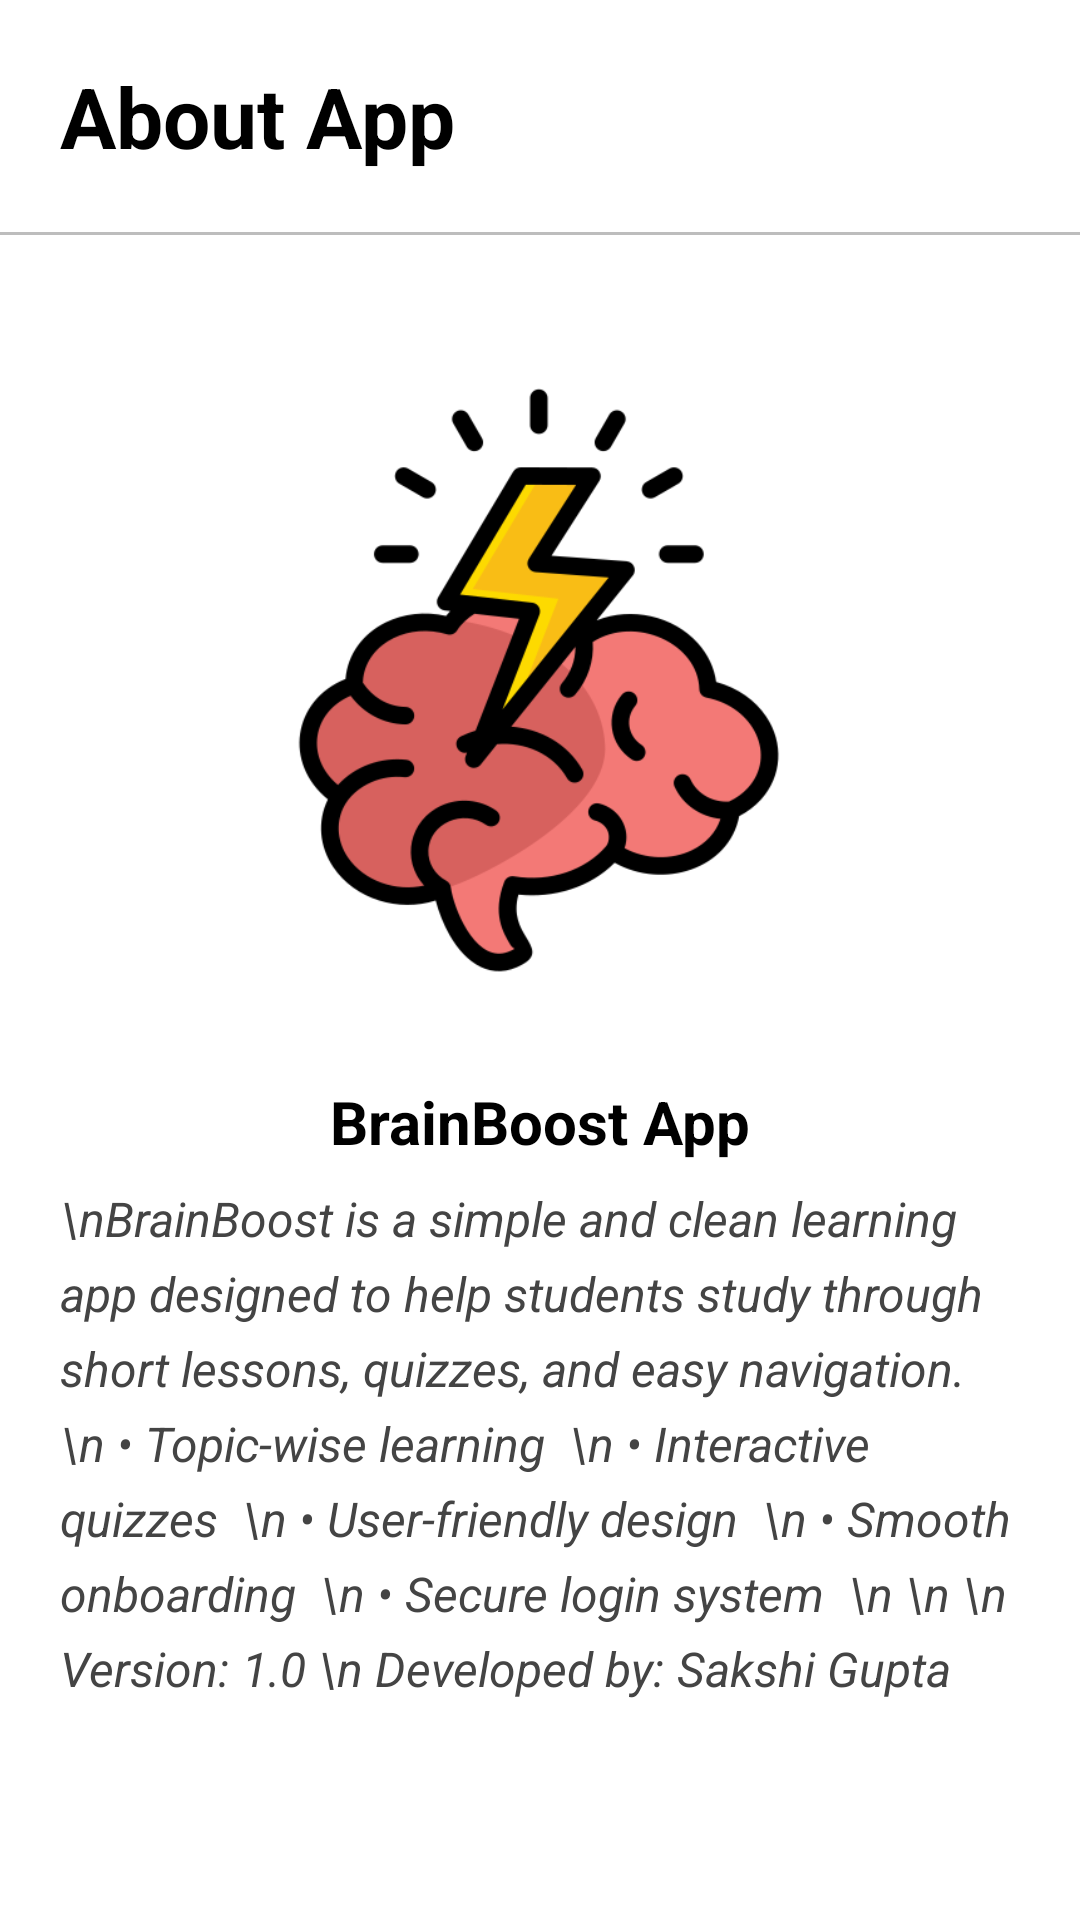

Here is an Android app screen rendered from its layout file. Give the layout XML and the strings, colors and styles it references.
<!-- AndroidManifest.xml: application theme Theme.BrainBoost -->
<!-- res/layout/activity_about.xml -->
<?xml version="1.0" encoding="utf-8"?>
<LinearLayout xmlns:android="http://schemas.android.com/apk/res/android"
    android:orientation="vertical"
    android:layout_width="match_parent"
    android:layout_height="match_parent">

    
    <TextView
        android:id="@+id/tvTitle"
        android:layout_width="match_parent"
        android:layout_height="wrap_content"
        android:text="About App"
        android:textSize="28sp"
        android:textStyle="bold"
        android:textColor="@color/black"
        android:padding="20dp" />

    
    <View
        android:layout_width="match_parent"
        android:layout_height="1dp"
        android:background="#BDBDBD" />

    
    <ScrollView
        android:layout_width="match_parent"
        android:layout_height="match_parent"
        android:padding="20dp">

        <LinearLayout
            android:orientation="vertical"
            android:gravity="center_horizontal"
            android:layout_width="match_parent"
            android:layout_height="wrap_content">

            
            <ImageView
                android:id="@+id/imgLogo"
                android:layout_width="305dp"
                android:layout_height="214dp"
                android:layout_marginTop="24dp"
                android:layout_marginBottom="24dp"
                android:src="@drawable/bb_logo" />

            <TextView
                android:layout_width="match_parent"
                android:layout_height="35dp"
                android:gravity="center_horizontal"
                android:text="BrainBoost App"
                android:textColor="@color/black"
                android:textSize="20dp"
                android:textStyle="bold"/>

            
            <TextView
                android:id="@+id/textAbout"
                android:layout_width="match_parent"
                android:layout_height="wrap_content"
                android:text="\nBrainBoost is a simple and clean learning app designed to help students study through short lessons, quizzes, and easy navigation.
\n
• Topic-wise learning  \n
• Interactive quizzes  \n
• User-friendly design  \n
• Smooth onboarding  \n
• Secure login system  \n
\n
\n
Version: 1.0 \n
Developed by: Sakshi Gupta "
                android:textSize="16sp"
                android:textColor="#444"
                android:textStyle="italic"
                android:lineSpacingExtra="6dp"
                android:paddingBottom="24dp" />

        </LinearLayout>
    </ScrollView>

</LinearLayout>
<!-- resources referenced by this layout -->
<resources>
  <color name="black">#FF000000</color>
  <!-- drawable bb_logo: png bitmap (drawable, 34273 bytes) -->
  <style name="Theme.BrainBoost" parent="Theme.MaterialComponents.DayNight.NoActionBar">
          
          <item name="android:textColor">@color/black</item>
          <item name="android:textColorPrimary">@color/black</item>
          <item name="android:textColorSecondary">@color/black</item>
  
          <item name="colorPrimary">@color/purple_500</item>
          <item name="colorPrimaryVariant">@color/purple_500</item>
          <item name="colorSecondary">@color/orange_500</item>
          <item name="android:windowBackground">@drawable/bg_soft_gradient</item>
          <item name="android:statusBarColor">@android:color/transparent</item>
          <item name="android:windowLightStatusBar">false</item>
  
      </style>
  <color name="purple_500">#7C4DFF</color>
  <color name="orange_500">#FF7A00</color>
</resources>
